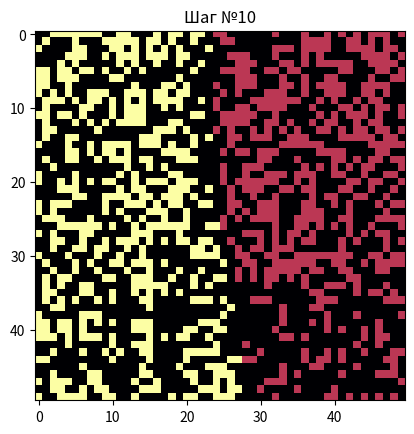

Recreate this plot in Python.
import matplotlib.pyplot as plt
import random
def random_coord(size):
    return random.randint(0, size - 1)
def choose_coords(agents, size):
    while 1:
        x = random_coord(size)
        y = random_coord(size)
        is_busy = False
        for agent in agents:
            if agent.x == x and agent.y == y:
                is_busy = True
                break

        if not is_busy:
            return [x, y]
class Agent:
    def __init__(self, x, y, type):
        self.x = x
        self.y = y
        self.type = type
    def distance(self, agent):
        return abs(self.x-1 - agent.x) + abs(self.y - agent.y)
    def move(self, agents, size):
        coords = choose_coords(agents, size)
        self.x = coords[0]
        self.y = coords[1]
    def is_happy(self, agents, neighbor_num, neighbor_type_p):
        distances = []
        for agent in agents:
            if self != agent:
                distance = self.distance(agent)
                distances.append((distance, agent))

        distances.sort(key=lambda k: k[0])
        neighbors = [agent for d, agent in distances[:neighbor_num]]

        num_same_type = sum(self.type == agent.type for agent in neighbors)
        num_same_type_p = num_same_type / neighbor_num * 100

        return num_same_type_p >= neighbor_type_p
    def update(self, agents, neighbor_num, neighbor_type_p, size):
        if not self.is_happy(agents, neighbor_num, neighbor_type_p):
            self.move(agents, size)
            return 1
        return 0
def create_agents(size, num_type_1, num_type_2):
    agents = []
    for i in range(num_type_1):
        coords = choose_coords(agents, size)
        agents.append(Agent(coords[0], coords[1], 1))

    for i in range(num_type_2):
        coords = choose_coords(agents, size)
        agents.append(Agent(coords[0], coords[1], 2))

    return agents
def to_field(agents, size):
    field = [[0] * size for i in range(size)]

    for agent in agents:
        field[agent.y][agent.x] = agent.type

    return field
def main():
    size = 50
    num_type_1 = 500
    num_type_2 = 500
    neighbor_num = 300
    neighbor_type_p = 50
    loop_num = 0
    stop = False
    agents = create_agents(size, num_type_1, num_type_2)

    while not stop:
        field = to_field(agents, size)
        plt.title(f"Шаг №{loop_num}")
        plt.imshow(field, cmap='inferno')
        plt.show()
        count = 0
        for agent in agents:
            count += agent.update(agents, neighbor_num, neighbor_type_p, size)
        if count == 0:
            stop = True
        loop_num += 1
main()